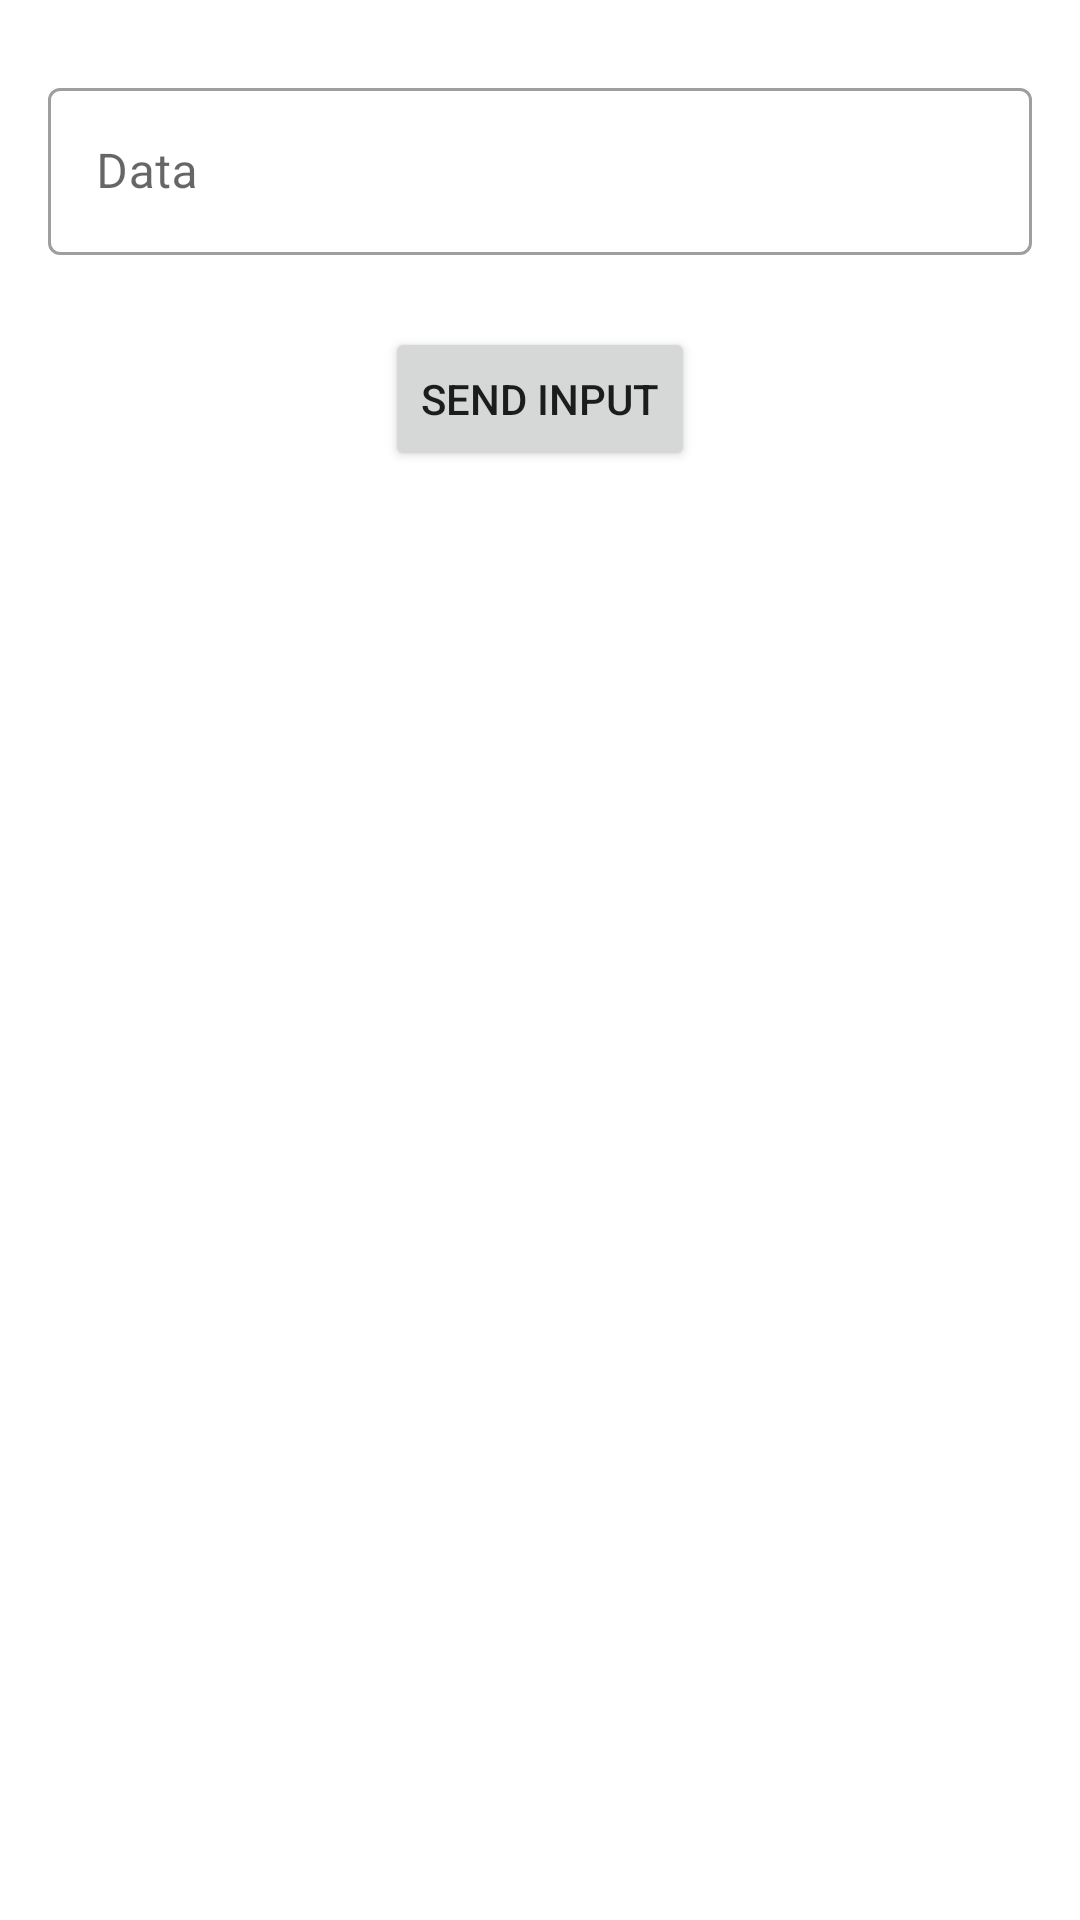

Produce the Android XML layout that renders to this screen, including the resource entries it uses.
<!-- AndroidManifest.xml: application theme Theme.InputConstraints -->
<!-- res/layout/activity_input.xml -->
<?xml version="1.0" encoding="utf-8"?>
<androidx.constraintlayout.widget.ConstraintLayout xmlns:android="http://schemas.android.com/apk/res/android"
    xmlns:app="http://schemas.android.com/apk/res-auto"
    xmlns:tools="http://schemas.android.com/tools"
    android:layout_width="match_parent"
    android:layout_height="match_parent"
    tools:context=".InputActivity">

    <com.google.android.material.textfield.TextInputLayout
        android:id="@+id/dataField"
        style="@style/Widget.MaterialComponents.TextInputLayout.OutlinedBox"
        android:layout_width="match_parent"
        android:layout_height="wrap_content"
        android:layout_marginStart="16dp"
        android:layout_marginTop="24dp"
        android:layout_marginEnd="16dp"
        android:hint="@string/data"
        app:layout_constraintEnd_toEndOf="parent"
        app:layout_constraintStart_toStartOf="parent"
        app:layout_constraintTop_toTopOf="parent">

        <com.google.android.material.textfield.TextInputEditText
            android:layout_width="match_parent"
            android:layout_height="wrap_content" />

    </com.google.android.material.textfield.TextInputLayout>

    <Button
        android:id="@+id/sendInput"
        android:layout_width="wrap_content"
        android:layout_height="wrap_content"
        android:layout_marginTop="24dp"
        android:onClick="sendInput"
        android:text="@string/send_input"
        app:layout_constraintEnd_toEndOf="parent"
        app:layout_constraintStart_toStartOf="parent"
        app:layout_constraintTop_toBottomOf="@+id/dataField" />
</androidx.constraintlayout.widget.ConstraintLayout>
<!-- resources referenced by this layout -->
<resources>
  <string name="data">Data</string>
  <string name="send_input">Send Input</string>
  <style name="Theme.InputConstraints" parent="Theme.MaterialComponents.Light">
          
          <item name="colorPrimary">@color/purple_500</item>
          <item name="colorPrimaryVariant">@color/purple_700</item>
          <item name="colorOnPrimary">@color/white</item>
          
          <item name="colorSecondary">@color/teal_200</item>
          <item name="colorSecondaryVariant">@color/teal_700</item>
          <item name="colorOnSecondary">@color/black</item>
          
          <item name="android:statusBarColor" tools:targetApi="l">?attr/colorPrimaryVariant</item>
          
      </style>
  <!-- not gathered from this repository: default colours our renderer supplied (Android Studio template values) -->
  <color name="purple_500">#FF6200EE</color>
  <color name="purple_700">#FF3700B3</color>
  <color name="teal_200">#FF03DAC5</color>
  <color name="teal_700">#FF018786</color>
  <color name="black">#FF000000</color>
  <color name="white">#FFFFFFFF</color>
</resources>
